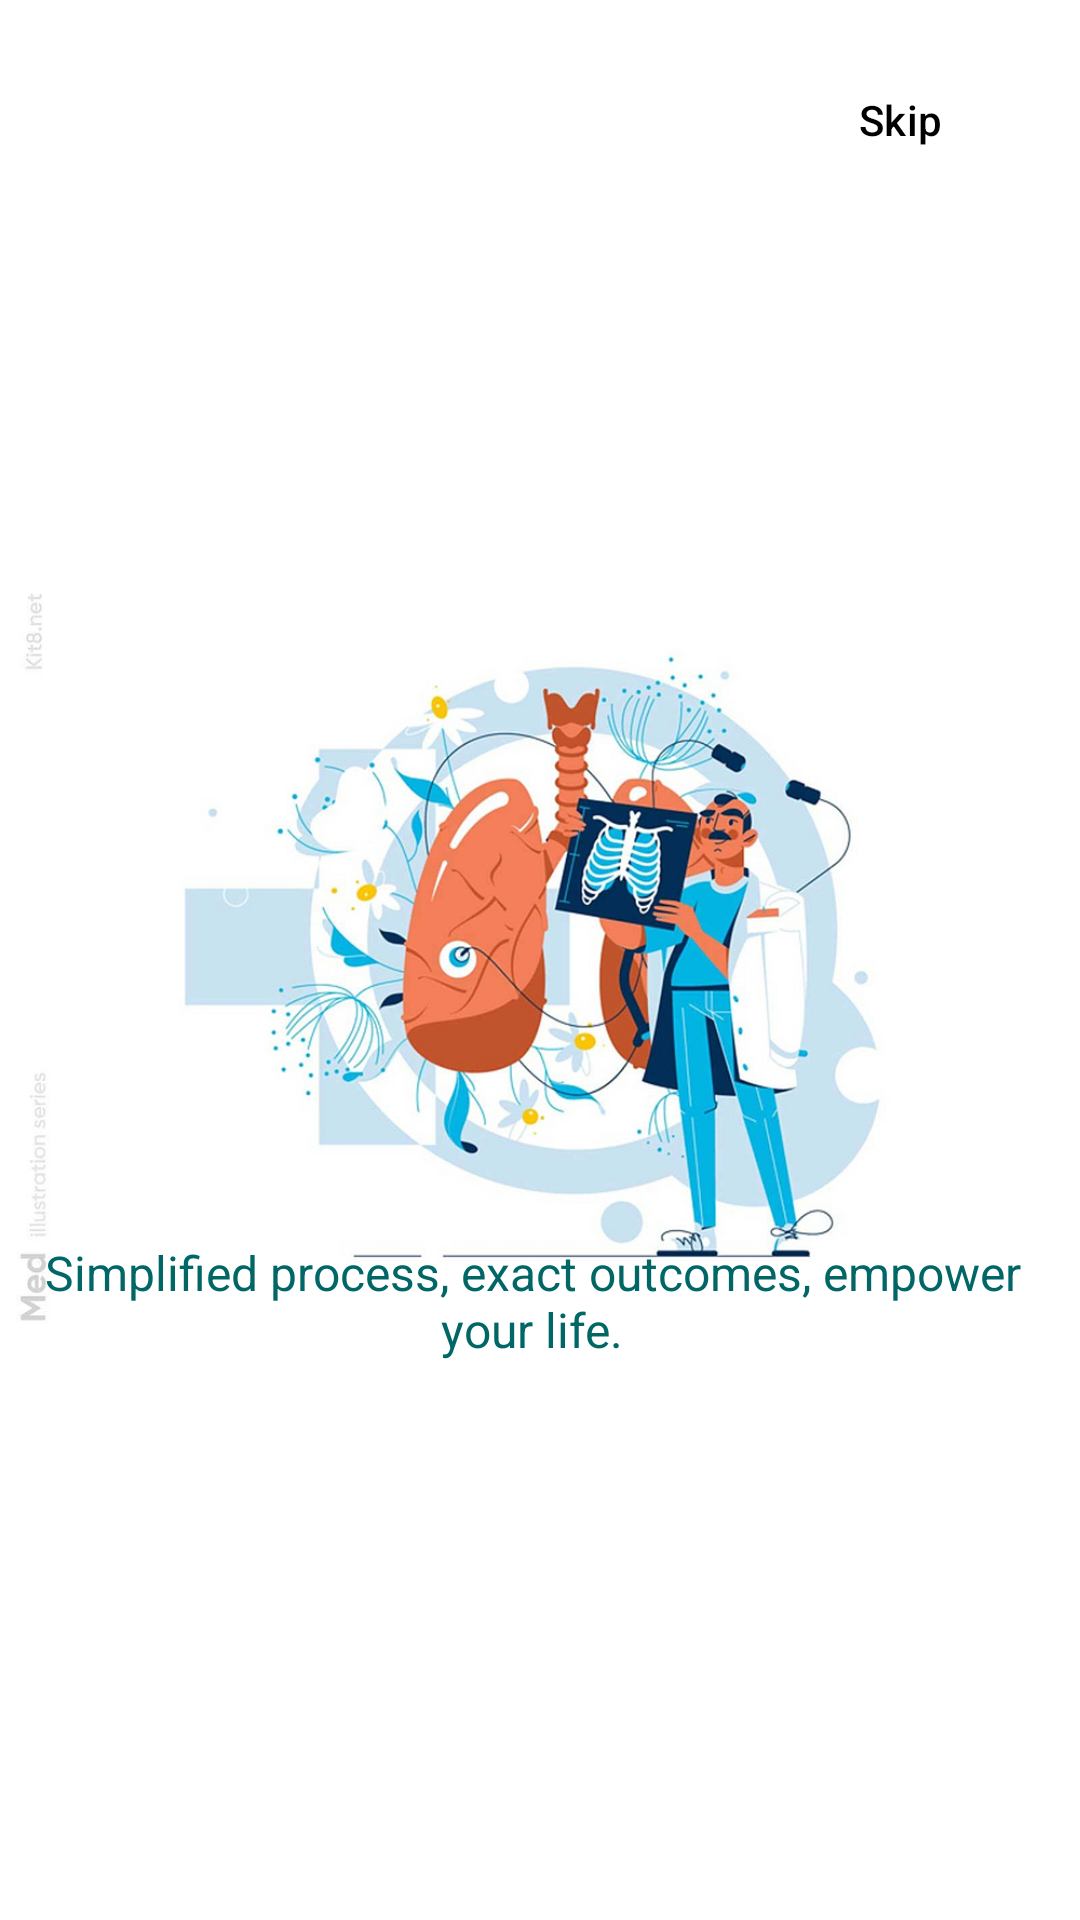

Here is an Android app screen rendered from its layout file. Give the layout XML and the strings, colors and styles it references.
<!-- AndroidManifest.xml: application theme Theme.OsteoporosisDetection -->
<!-- res/layout/screen_three.xml -->
<RelativeLayout xmlns:android="http://schemas.android.com/apk/res/android"
    android:layout_width="match_parent"
    android:layout_height="match_parent"
    android:background="@color/white">

    <ImageView
        android:id="@+id/screenImage"
        android:layout_width="wrap_content"
        android:layout_height="wrap_content"
        android:layout_centerInParent="true"
        android:src="@drawable/screen3" />

    <TextView
        android:id="@+id/tagLine"
        android:layout_width="wrap_content"
        android:layout_height="wrap_content"
        android:layout_below="@id/screenImage"
        android:layout_alignParentEnd="true"
        android:layout_marginTop="-227dp"
        android:layout_marginEnd="5dp"
        android:text="@string/simplified_process_exact_outcomes_empower_your_life"
        android:textColor="#006666"
        android:textSize="16sp"
        android:textAlignment="center"
        android:fontFamily="sans-serif" />

    <LinearLayout
        android:id="@+id/dotsLayout"
        android:layout_width="wrap_content"
        android:layout_height="wrap_content"
        android:orientation="horizontal"
        android:layout_alignParentBottom="true"
        android:layout_centerHorizontal="true"
        android:layout_marginBottom="32dp">

        <ImageView
            android:id="@+id/dot1"
            android:layout_width="8dp"
            android:layout_height="8dp"
            android:layout_margin="4dp"
            android:src="@drawable/dot_inactive" />

        <ImageView
            android:id="@+id/dot2"
            android:layout_width="8dp"
            android:layout_height="8dp"
            android:layout_margin="4dp"
            android:src="@drawable/dot_inactive" />

        <ImageView
            android:id="@+id/dot3"
            android:layout_width="8dp"
            android:layout_height="8dp"
            android:layout_margin="4dp"
            android:src="@drawable/dot_active" />
    </LinearLayout>

    <Button
        android:id="@+id/skipButton"
        android:layout_width="wrap_content"
        android:layout_height="wrap_content"
        android:layout_alignParentTop="true"
        android:layout_alignParentEnd="true"
        android:layout_margin="16dp"
        android:text="@string/skip"
        android:backgroundTint="#FFFFFF"
        android:textColor="#000000" />


</RelativeLayout>
<!-- resources referenced by this layout -->
<resources>
  <color name="white">#FFFFFF</color>
  <!-- drawable screen3: jpg bitmap (drawable, 145591 bytes) -->
  <string name="simplified_process_exact_outcomes_empower_your_life">Simplified process, exact outcomes, empower your life.</string>
  <string name="skip">Skip</string>
  <style name="Theme.OsteoporosisDetection" parent="Base.Theme.OsteoporosisDetection" />
  <style name="Base.Theme.OsteoporosisDetection" parent="Theme.Material3.DayNight">
          
          
      </style>
</resources>
